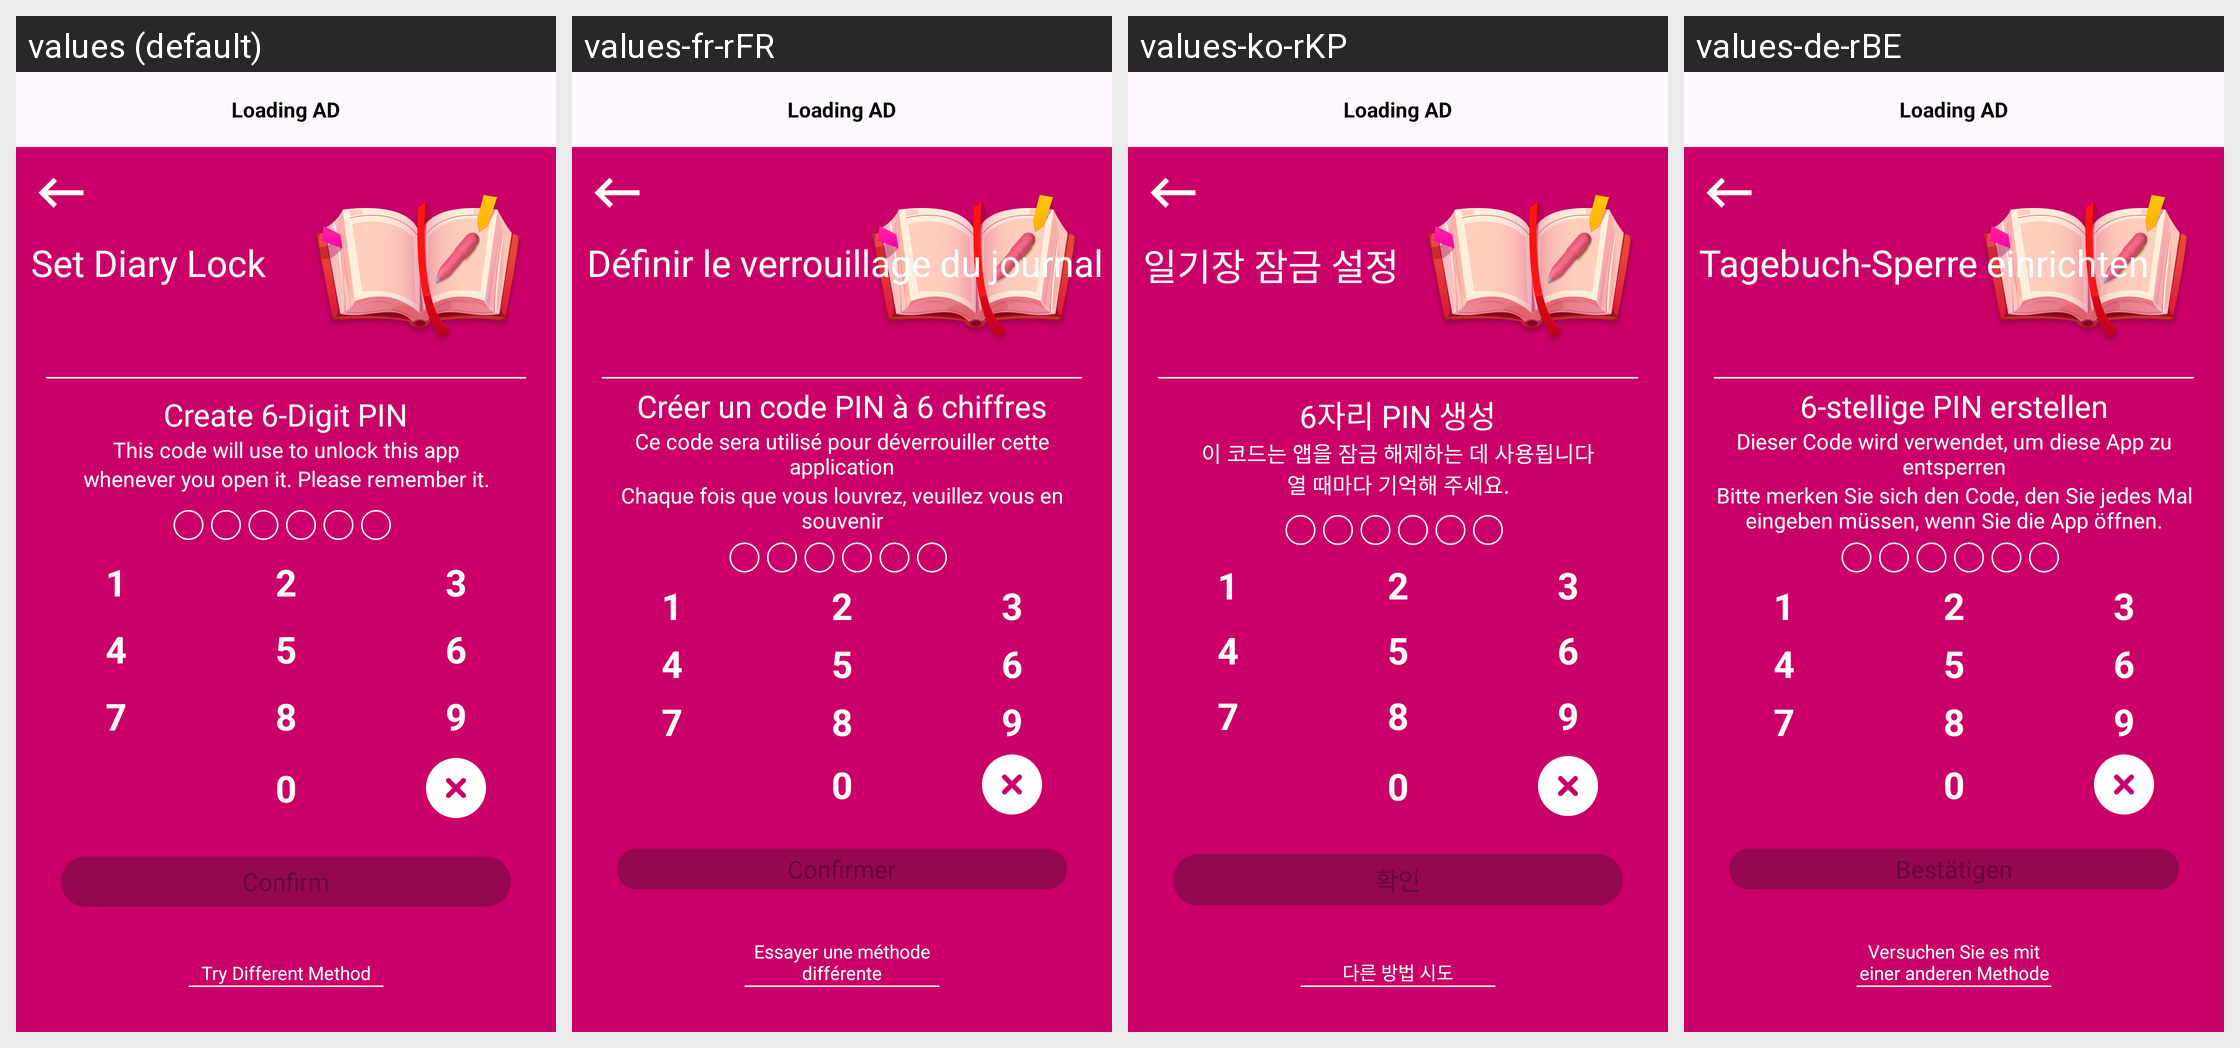

Here is an Android app screen in its default locale and in the app's own translations. Write out the translated-string differences for the strings that appear on this screen.
Android screen res/layout/fragment_lock.xml rendered under 4 locales, left to right: values (default), values-fr-rFR, values-ko-rKP, values-de-rBE. Device: Nexus 5 (rendered at 1080×1920; each locale shown at half size, 540×960, under a caption strip naming it); theme Theme.DailyDairy.
Other locales in the repository, not shown: values-es-rES, values-ja, values-nl-rBE, values-pt-rPT, values-ru-rRU, values-tr-rTR, values-ur-rPK, values-zh-rCN.
Strings drawn on this screen, with the default value and each locale's value (text and hints the layout hard-codes, and strings that could not be matched under every locale, appear in the picture but are not listed):

set_diary_lock
  values: Set Diary Lock
  values-fr-rFR: Définir le verrouillage du journal
  values-ko-rKP: 일기장 잠금 설정
  values-de-rBE: Tagebuch-Sperre einrichten

confirm
  values: Confirm
  values-fr-rFR: Confirmer
  values-ko-rKP: 확인
  values-de-rBE: Bestätigen

create_6_digit_pin
  values: Create 6-Digit PIN
  values-fr-rFR: Créer un code PIN à 6 chiffres
  values-ko-rKP: 6자리 PIN 생성
  values-de-rBE: 6-stellige PIN erstellen

this_code_will_use_to_unlock_this_app
  values: This code will use to unlock this app
  values-fr-rFR: Ce code sera utilisé pour déverrouiller cette application
  values-ko-rKP: 이 코드는 앱을 잠금 해제하는 데 사용됩니다
  values-de-rBE: Dieser Code wird verwendet, um diese App zu entsperren

whenever_you_open_it_please_remember_it
  values: whenever you open it. Please remember it.
  values-fr-rFR: Chaque fois que vous louvrez, veuillez vous en souvenir
  values-ko-rKP: 열 때마다 기억해 주세요.
  values-de-rBE: Bitte merken Sie sich den Code, den Sie jedes Mal eingeben müssen, wenn Sie die App öffnen.

try_different_method
  values: Try Different Method
  values-fr-rFR: Essayer une méthode différente
  values-ko-rKP: 다른 방법 시도
  values-de-rBE: Versuchen Sie es mit einer anderen Methode
